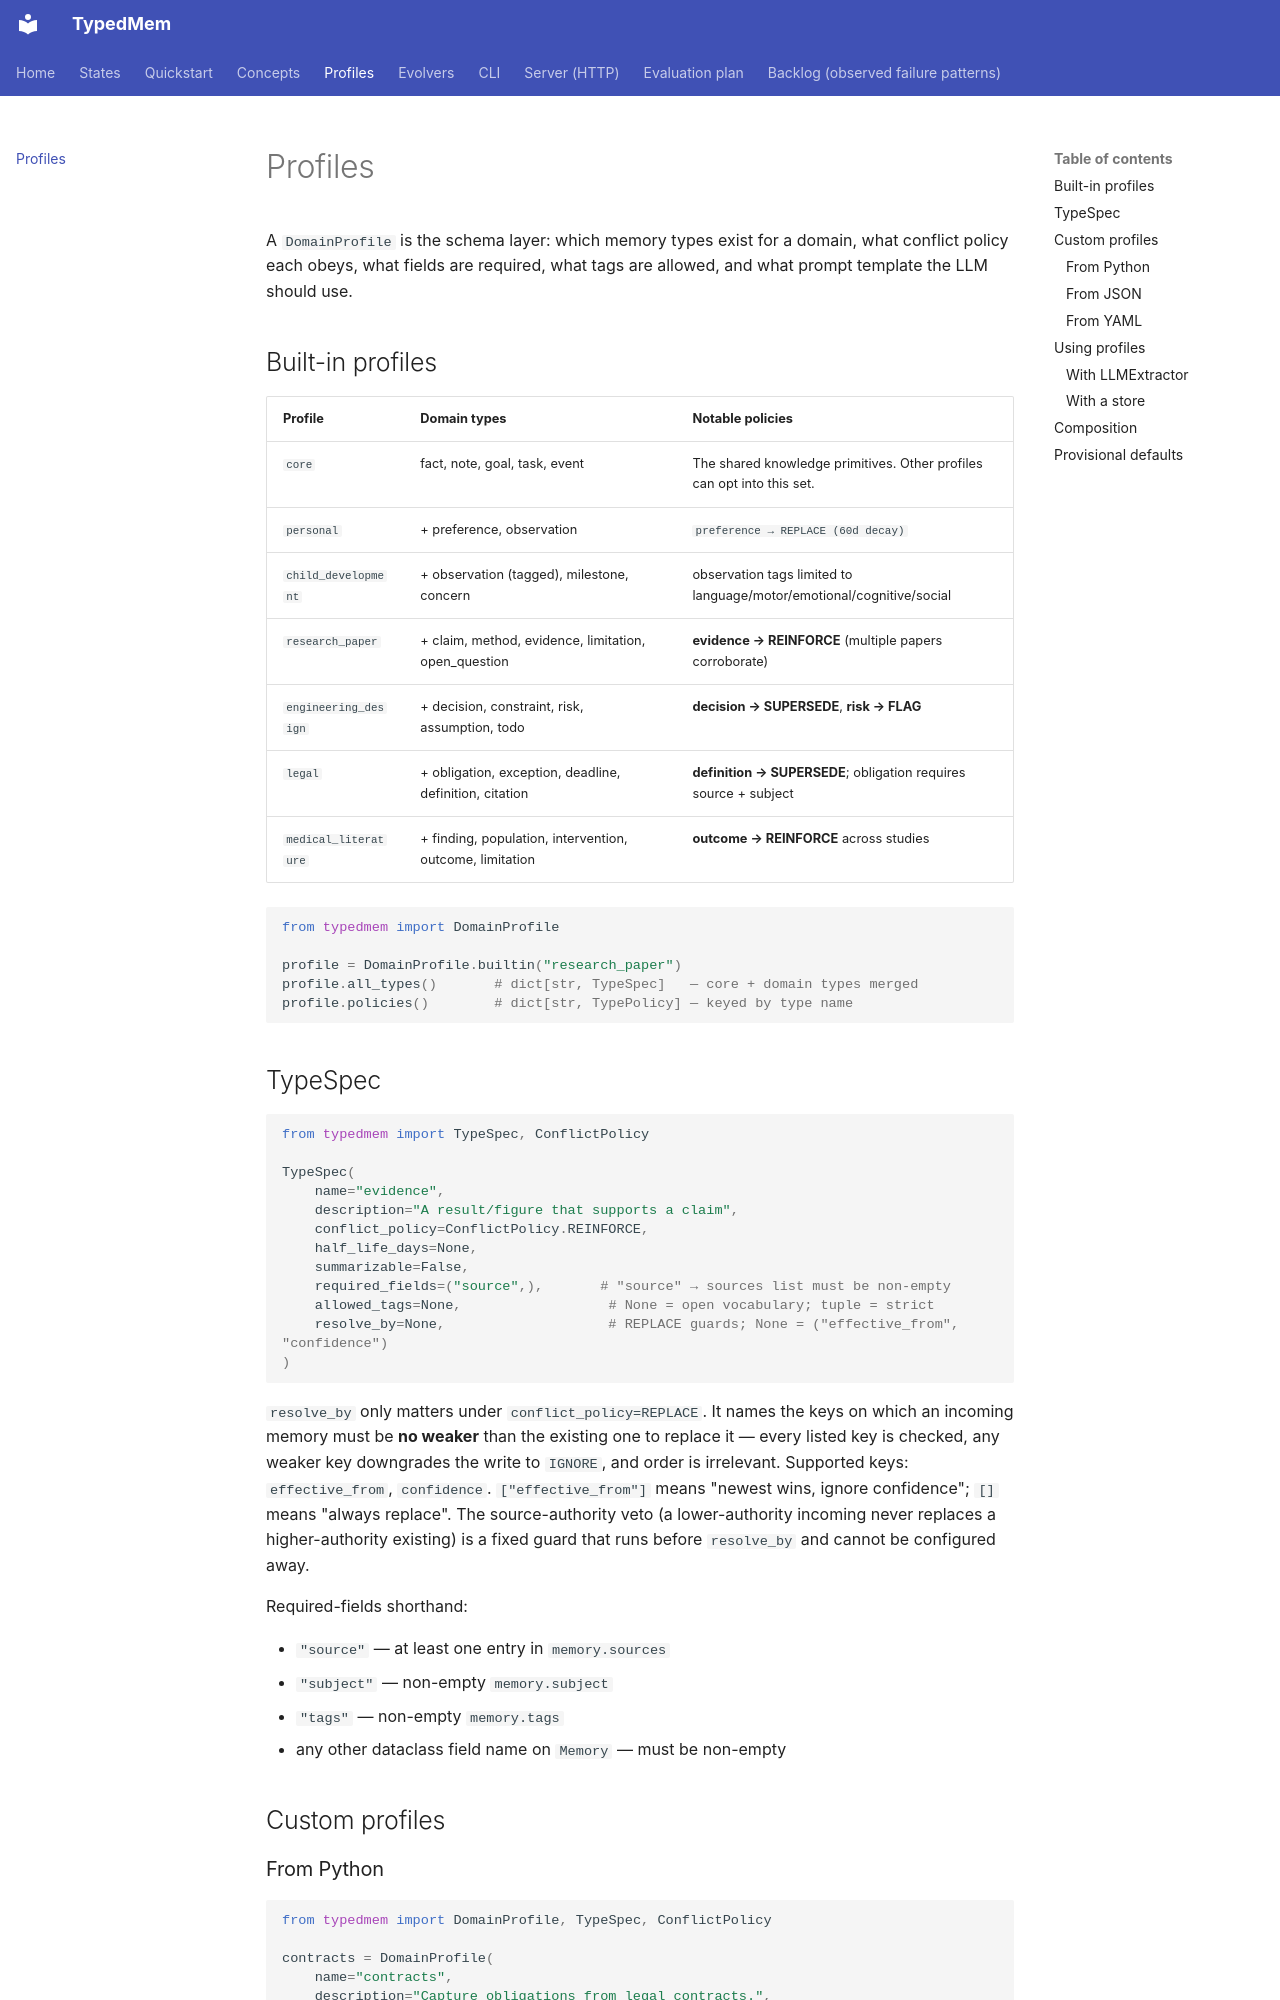

repository: lyr-ai/typedmem · page: profiles/index.html · generator: mkdocs

# Profiles

A `DomainProfile` is the schema layer: which memory types exist for a domain, what conflict policy each obeys, what fields are required, what tags are allowed, and what prompt template the LLM should use.

## Built-in profiles

| Profile | Domain types | Notable policies |
|---|---|---|
| `core` | fact, note, goal, task, event | The shared knowledge primitives. Other profiles can opt into this set. |
| `personal` | + preference, observation | `preference → REPLACE (60d decay)` |
| `child_development` | + observation (tagged), milestone, concern | observation tags limited to language/motor/emotional/cognitive/social |
| `research_paper` | + claim, method, evidence, limitation, open_question | **evidence → REINFORCE** (multiple papers corroborate) |
| `engineering_design` | + decision, constraint, risk, assumption, todo | **decision → SUPERSEDE**, **risk → FLAG** |
| `legal` | + obligation, exception, deadline, definition, citation | **definition → SUPERSEDE**; obligation requires source + subject |
| `medical_literature` | + finding, population, intervention, outcome, limitation | **outcome → REINFORCE** across studies |

```python
from typedmem import DomainProfile

profile = DomainProfile.builtin("research_paper")
profile.all_types()       # dict[str, TypeSpec]   — core + domain types merged
profile.policies()        # dict[str, TypePolicy] — keyed by type name
```
